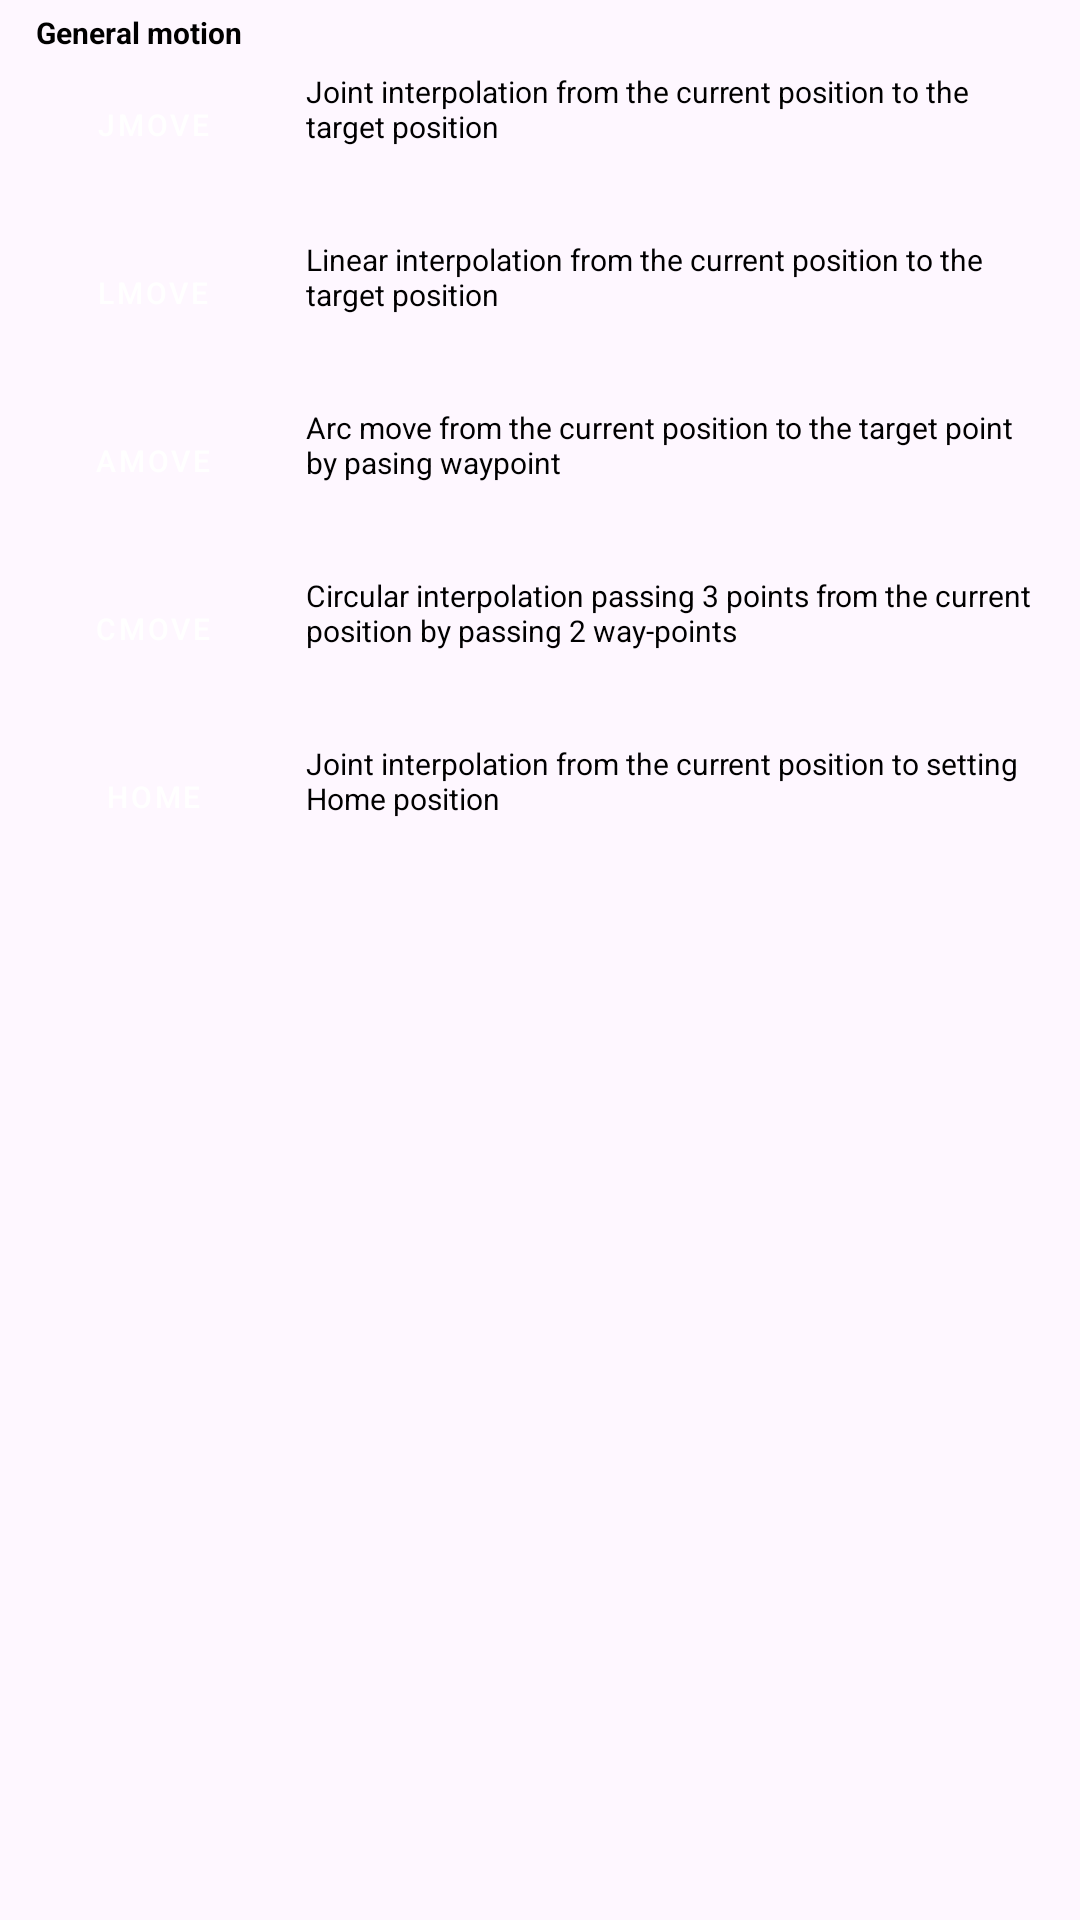

This screen was rendered from an Android layout file. Write that file and the resources it references.
<!-- AndroidManifest.xml: application theme Theme.MyRobotApp -->
<!-- res/layout/fragment_motion_commands.xml -->
<?xml version="1.0" encoding="utf-8"?>
<FrameLayout xmlns:android="http://schemas.android.com/apk/res/android"
    xmlns:tools="http://schemas.android.com/tools"
    android:layout_width="match_parent"
    android:layout_height="match_parent"
    tools:context=".Class.CommandList.MotionCommandsFragment">

    <ScrollView
        android:layout_width="match_parent"
        android:layout_height="match_parent">

        <LinearLayout
            android:layout_width="match_parent"
            android:layout_height="wrap_content"
            android:orientation="vertical"
            android:layout_marginTop="4dp"
            android:layout_marginStart="12dp"
            android:layout_marginEnd="12dp"
            android:scrollbars="vertical"
            android:scrollbarSize="10dp"
            android:scrollbarAlwaysDrawHorizontalTrack="true"
            android:overScrollMode="always"
            android:scrollbarTrackVertical="@color/black">

            <TextView
                android:layout_width="wrap_content"
                android:layout_height="wrap_content"
                android:text="General motion"
                android:textColor="@color/black"
                android:textStyle="bold"
                android:textSize="10sp"/>

            
            <LinearLayout
                android:layout_width="match_parent"
                android:layout_height="wrap_content"
                android:orientation="horizontal"
                android:layout_marginBottom="8dp">

                <Button
                    android:id="@+id/jMoveButton"
                    android:layout_width="0dp"
                    android:layout_height="wrap_content"
                    android:layout_weight="1"
                    style="@style/Widget.MaterialComponents.Button.Icon"
                    android:text="JMOVE"
                    android:textSize="10sp"
                    android:textColor="@color/white"
                    android:backgroundTint="#1496BB"
                    android:layout_marginEnd="8dp"/>

                <TextView
                    android:layout_width="0dp"
                    android:layout_height="match_parent"
                    android:paddingTop="6dp"
                    android:layout_weight="3"
                    android:text="Joint interpolation from the current position to the target position"
                    android:textColor="@color/black"
                    android:textSize="10sp"/>
            </LinearLayout>

            
            <LinearLayout
                android:layout_width="match_parent"
                android:layout_height="wrap_content"
                android:orientation="horizontal"
                android:layout_marginBottom="8dp">

                <Button
                    android:id="@+id/lMoveButton"
                    android:layout_width="0dp"
                    android:layout_height="wrap_content"
                    android:layout_weight="1"
                    style="@style/Widget.MaterialComponents.Button.Icon"
                    android:text="LMOVE"
                    android:textSize="10sp"
                    android:textColor="@color/white"
                    android:backgroundTint="#1496BB"
                    android:layout_marginEnd="8dp"/>

                <TextView
                    android:layout_width="0dp"
                    android:layout_height="match_parent"
                    android:paddingTop="6dp"
                    android:layout_weight="3"
                    android:text="Linear interpolation from the current position to the target position"
                    android:textColor="@color/black"
                    android:textSize="10sp"/>
            </LinearLayout>

            
            <LinearLayout
                android:layout_width="match_parent"
                android:layout_height="wrap_content"
                android:orientation="horizontal"
                android:layout_marginBottom="8dp">

                <Button
                    android:id="@+id/aMoveButton"
                    android:layout_width="0dp"
                    android:layout_height="wrap_content"
                    android:layout_weight="1"
                    style="@style/Widget.MaterialComponents.Button.Icon"
                    android:text="AMOVE"
                    android:textSize="10sp"
                    android:textColor="@color/white"
                    android:backgroundTint="#1496BB"
                    android:layout_marginEnd="8dp"/>

                <TextView
                    android:layout_width="0dp"
                    android:layout_height="match_parent"
                    android:paddingTop="6dp"
                    android:layout_weight="3"
                    android:text="Arc move from the current position to the target point by pasing waypoint"
                    android:textColor="@color/black"
                    android:textSize="10sp"/>
            </LinearLayout>

            
            <LinearLayout
                android:layout_width="match_parent"
                android:layout_height="wrap_content"
                android:orientation="horizontal"
                android:layout_marginBottom="8dp">

                <Button
                    android:id="@+id/cMoveButton"
                    android:layout_width="0dp"
                    android:layout_height="wrap_content"
                    android:layout_weight="1"
                    style="@style/Widget.MaterialComponents.Button.Icon"
                    android:text="CMOVE"
                    android:textSize="10sp"
                    android:textColor="@color/white"
                    android:backgroundTint="#1496BB"
                    android:layout_marginEnd="8dp"/>

                <TextView
                    android:layout_width="0dp"
                    android:layout_height="match_parent"
                    android:paddingTop="6dp"
                    android:layout_weight="3"
                    android:text="Circular interpolation passing 3 points from the current position by passing 2
way-points"
                    android:textColor="@color/black"
                    android:textSize="10sp"/>
            </LinearLayout>

            
            <LinearLayout
                android:layout_width="match_parent"
                android:layout_height="wrap_content"
                android:orientation="horizontal"
                android:layout_marginBottom="8dp">

                <Button
                    android:id="@+id/homeButton"
                    android:layout_width="0dp"
                    android:layout_height="wrap_content"
                    android:layout_weight="1"
                    style="@style/Widget.MaterialComponents.Button.Icon"
                    android:text="HOME"
                    android:textSize="10sp"
                    android:textColor="@color/white"
                    android:backgroundTint="#1496BB"
                    android:layout_marginEnd="8dp"/>

                <TextView
                    android:layout_width="0dp"
                    android:layout_height="match_parent"
                    android:paddingTop="6dp"
                    android:layout_weight="3"
                    android:text="Joint interpolation from the current position to setting Home position"
                    android:textColor="@color/black"
                    android:textSize="10sp"/>
            </LinearLayout>


        </LinearLayout>
    </ScrollView>

</FrameLayout>
<!-- resources referenced by this layout -->
<resources>
  <style name="Theme.MyRobotApp" parent="Base.Theme.MyRobotApp" />
  <style name="Base.Theme.MyRobotApp" parent="Theme.Material3.DayNight.NoActionBar">
          
          <item name="colorControlNormal">#c5c5c5</item>
          <item name="colorControlActivated">#000000</item>  //black color
          <item name="colorControlHighlight">#000000</item>
          
      </style>
  <!-- not gathered from this repository: default colours our renderer supplied (Android Studio template values) -->
  <color name="black">#FF000000</color>
  <color name="white">#FFFFFFFF</color>
</resources>
